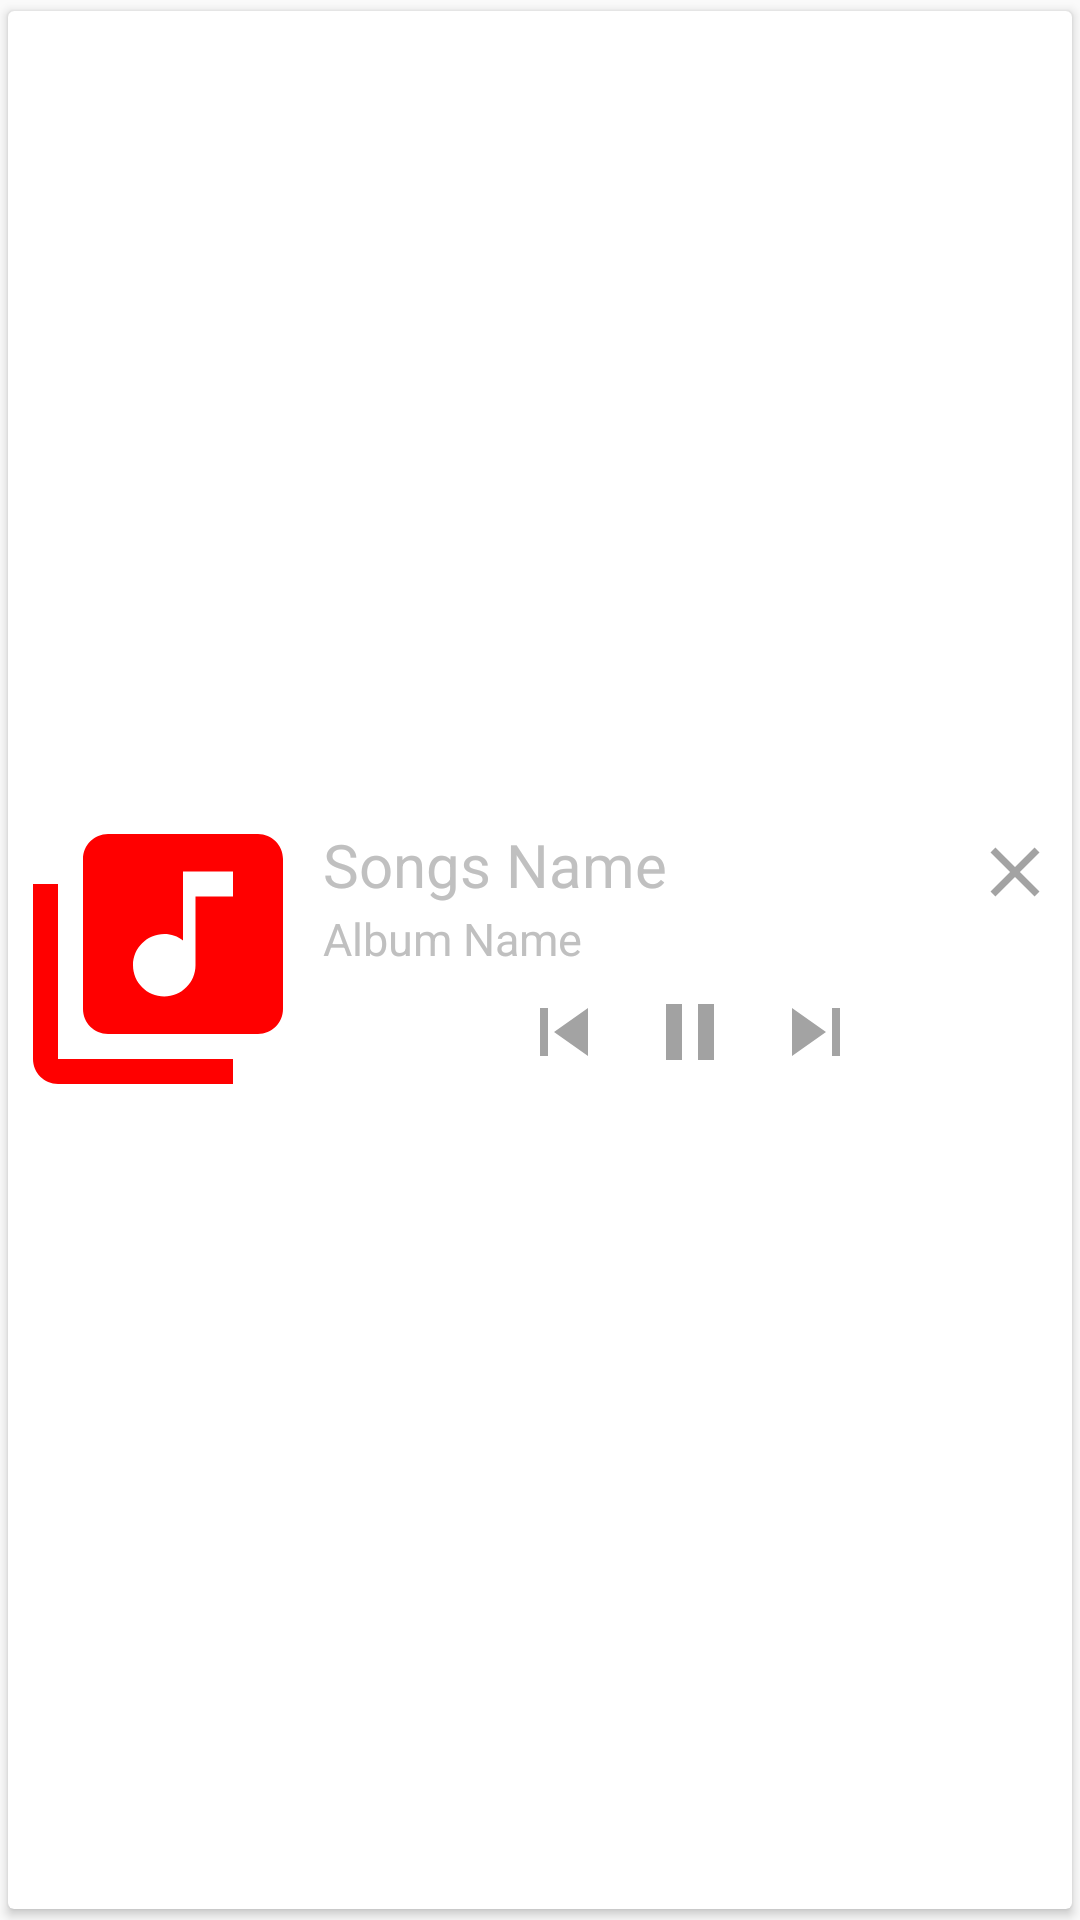

Reconstruct the res/layout file that produces this screen, plus the resources it refers to.
<!-- AndroidManifest.xml: application theme AppTheme -->
<!-- res/layout/big_notification.xml -->
<?xml version="1.0" encoding="utf-8"?>

<android.support.v7.widget.CardView
    xmlns:android="http://schemas.android.com/apk/res/android"
    android:layout_width="match_parent"
    android:layout_height="match_parent"
    xmlns:app="http://schemas.android.com/apk/res-auto"
    app:cardUseCompatPadding="true"
    android:orientation="vertical">

    <LinearLayout
        android:layout_width="fill_parent"
        android:layout_height="wrap_content"
        android:layout_gravity="center"
        android:orientation="horizontal">

        <ImageView
            android:id="@+id/imageViewAlbumArt"
            android:layout_width="100dp"
            android:layout_height="100dp"
            android:src="@drawable/appicon"/>

        <LinearLayout
            android:layout_width="fill_parent"
            android:layout_height="wrap_content"
            android:layout_weight="1"
            android:layout_gravity="center"
            android:orientation="vertical"
            android:padding="5dp">

            <LinearLayout
                android:layout_width="fill_parent"
                android:layout_height="wrap_content"
                android:orientation="horizontal">

                <TextView
                    android:id="@+id/textSongName"
                    android:layout_width="fill_parent"
                    android:layout_height="wrap_content"
                    android:layout_weight="1"
                    android:gravity="center_vertical"
                    android:singleLine="true"
                    android:text="Songs Name"
                    android:textColor="#C0C0C0"
                    android:textSize="20dp"/>

                <Button
                    android:id="@+id/btnDelete"
                    android:layout_width="28dp"
                    android:layout_height="28dp"
                    android:layout_marginLeft="5dp"
                    android:background="@drawable/cross"/>
            </LinearLayout>

            <TextView
                android:id="@+id/textAlbumName"
                android:layout_width="fill_parent"
                android:layout_height="wrap_content"
                android:gravity="center_vertical"
                android:singleLine="true"
                android:text="Album Name"
                android:textColor="#C0C0C0"
                android:textSize="15dp"/>

            <LinearLayout
                android:layout_width="fill_parent"
                android:layout_height="wrap_content"
                android:layout_alignParentBottom="true"
                android:divider="@drawable/mydivider"
                android:dividerPadding="12.0dip"
                android:gravity="center"
                android:orientation="horizontal"
                android:showDividers="middle">

                <Button
                    android:id="@+id/btnPrevious"
                    android:layout_width="32dp"
                    android:layout_height="32dp"
                    android:layout_margin="5dp"
                    android:background="@drawable/previous"/>

                <Button
                    android:id="@+id/btnPause"
                    android:layout_width="32dp"
                    android:layout_height="32dp"
                    android:layout_margin="5dp"
                    android:background="@drawable/pause"/>

                <Button
                    android:id="@+id/btnPlay"
                    android:layout_width="32dp"
                    android:layout_height="32dp"
                    android:layout_margin="5dp"
                    android:background="@drawable/play"
                    android:visibility="gone"/>

                <Button
                    android:id="@+id/btnNext"
                    android:layout_width="32dp"
                    android:layout_height="32dp"
                    android:layout_margin="5dp"
                    android:background="@drawable/next"/>
            </LinearLayout>
        </LinearLayout>
    </LinearLayout>

</android.support.v7.widget.CardView>
<!-- resources referenced by this layout -->
<resources>
  <!-- drawable appicon (drawable) -->
  <vector xmlns:android="http://schemas.android.com/apk/res/android"
          android:width="24dp"
          android:height="24dp"
          android:viewportHeight="24.0"
          android:viewportWidth="24.0">
      <path
          android:fillColor="#ff00"
          android:pathData="M20,2L8,2c-1.1,0 -2,0.9 -2,2v12c0,1.1 0.9,2 2,2h12c1.1,0 2,-0.9 2,-2L22,4c0,-1.1 -0.9,-2 -2,-2zM18,7h-3v5.5c0,1.38 -1.12,2.5 -2.5,2.5S10,13.88 10,12.5s1.12,-2.5 2.5,-2.5c0.57,0 1.08,0.19 1.5,0.51L14,5h4v2zM4,6L2,6v14c0,1.1 0.9,2 2,2h14v-2L4,20L4,6z"/>
  </vector>
  <!-- drawable cross (drawable) -->
  <vector xmlns:android="http://schemas.android.com/apk/res/android"
          android:width="24dp"
          android:height="24dp"
          android:viewportWidth="24.0"
          android:viewportHeight="24.0">
      <path
          android:fillColor="#a3a3a3"
          android:pathData="M19,6.41L17.59,5 12,10.59 6.41,5 5,6.41 10.59,12 5,17.59 6.41,19 12,13.41 17.59,19 19,17.59 13.41,12z"/>
  </vector>
  <!-- drawable next (drawable) -->
  <vector xmlns:android="http://schemas.android.com/apk/res/android"
          android:width="24dp"
          android:height="24dp"
          android:viewportWidth="24.0"
          android:viewportHeight="24.0">
      <path
          android:fillColor="#a3a3a3"
          android:pathData="M6,18l8.5,-6L6,6v12zM16,6v12h2V6h-2z"/>
  </vector>
  <!-- drawable pause (drawable) -->
  <vector xmlns:android="http://schemas.android.com/apk/res/android"
          android:width="24dp"
          android:height="24dp"
          android:viewportWidth="24.0"
          android:viewportHeight="24.0">
      <path
          android:fillColor="#a2a2a2"
          android:pathData="M6,19h4L10,5L6,5v14zM14,5v14h4L18,5h-4z"/>
  </vector>
  <!-- drawable play (drawable) -->
  <vector xmlns:android="http://schemas.android.com/apk/res/android"
          android:width="24dp"
          android:height="24dp"
          android:viewportWidth="24.0"
          android:viewportHeight="24.0">
      <path
          android:fillColor="#a3a3a3"
          android:pathData="M8,5v14l11,-7z"/>
  </vector>
  <!-- drawable previous (drawable) -->
  <vector xmlns:android="http://schemas.android.com/apk/res/android"
          android:width="24dp"
          android:height="24dp"
          android:viewportWidth="24.0"
          android:viewportHeight="24.0">
      <path
          android:fillColor="#a3a3a3"
          android:pathData="M6,6h2v12L6,18zM9.5,12l8.5,6L18,6z"/>
  </vector>
  <style name="AppTheme" parent="Theme.AppCompat.Light.NoActionBar">
          
          <item name="colorPrimary">@color/colorPrimary</item>
          <item name="colorPrimaryDark">@color/colorPrimaryDark</item>
          <item name="colorAccent">@color/colorAccent</item>
      </style>
  <color name="colorPrimary">#ff00</color>
  <color name="colorPrimaryDark">#ff11</color>
  <color name="colorAccent">#ff10</color>
</resources>
